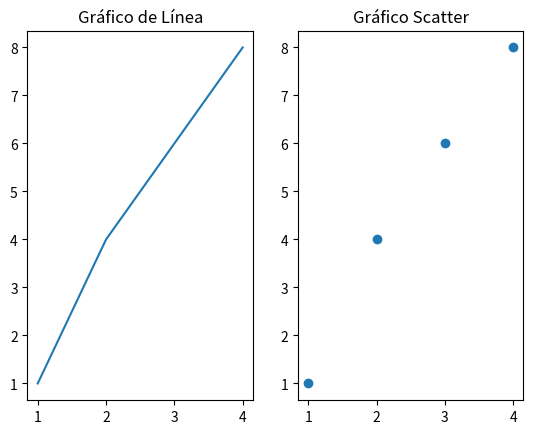

The script that saved this image:
import matplotlib.pyplot as plt
import pandas as pd


fig, axs = plt.subplots(ncols=2, nrows=1)
axs1 = axs[0]
axs2 = axs[1]

axs1.plot([1, 2, 3, 4], [1, 4, 6, 8])
axs2.scatter([1, 2, 3, 4], [1, 4, 6, 8])

axs1.set_title("Gráfico de Línea")
axs2.set_title("Gráfico Scatter")
plt.show()
